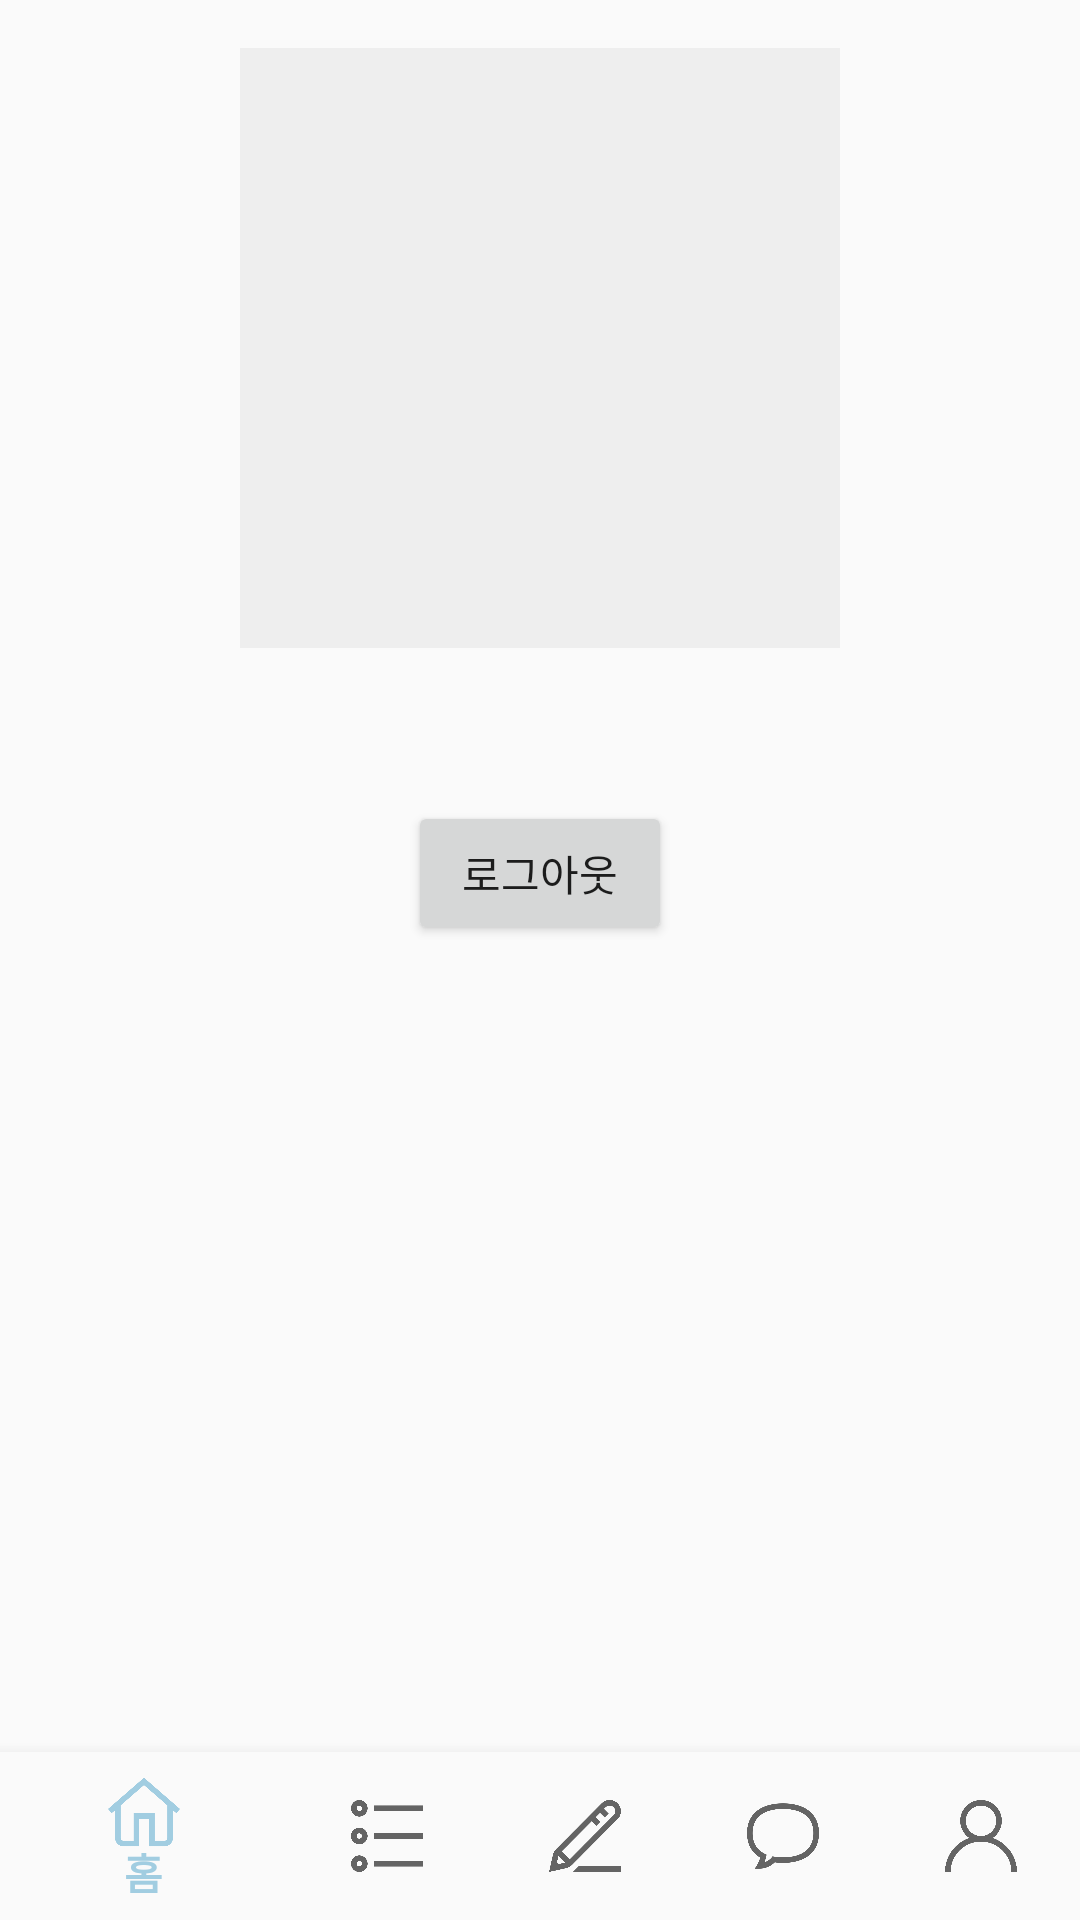

Reconstruct the res/layout file that produces this screen, plus the resources it refers to.
<!-- AndroidManifest.xml: application theme AppTheme -->
<!-- res/layout/activity_profile.xml -->
<?xml version="1.0" encoding="utf-8"?>
<android.support.constraint.ConstraintLayout xmlns:android="http://schemas.android.com/apk/res/android"
    xmlns:app="http://schemas.android.com/apk/res-auto"
    android:layout_width="match_parent"
    android:layout_height="match_parent">
    <LinearLayout
        android:orientation="vertical"
        android:layout_centerHorizontal="true"
        android:layout_centerVertical="true"
        android:layout_margin="16dp"
        android:layout_width="match_parent"
        android:layout_height="match_parent">

        <ImageView
            android:id="@+id/ivUser"
            android:src="@mipmap/ic_launcher"
            android:layout_gravity="center_horizontal"
            android:layout_width="200dp"
            android:layout_height="200dp"
            android:background="#eeeeee"/>

        <TextView
            android:id="@+id/textviewUserEmail"
            android:text=""
            android:layout_gravity="center_horizontal"
            android:layout_margin="16dp"
            android:layout_width="wrap_content"
            android:layout_height="wrap_content" />

        <Button
            android:id="@+id/buttonLogout"
            android:text="로그아웃"
            android:layout_gravity="center_horizontal"
            android:layout_width="wrap_content"
            android:layout_height="wrap_content" />

        <TextView
            android:text="회원탈퇴 합니다."
            android:visibility="gone"
            android:id="@+id/textviewDelete"
            android:layout_gravity="center_horizontal"
            android:textColor="@color/colorAccent"
            android:layout_margin="16dp"
            android:layout_width="wrap_content"
            android:layout_height="wrap_content" />
    </LinearLayout>
    <android.support.design.widget.BottomNavigationView
        android:id="@+id/navigation"
        android:layout_width="0dp"
        android:layout_height="wrap_content"
        android:layout_marginStart="0dp"
        android:layout_marginEnd="0dp"
        android:background="?android:attr/windowBackground"
        app:layout_constraintBottom_toBottomOf="parent"
        app:layout_constraintLeft_toLeftOf="parent"
        app:layout_constraintRight_toRightOf="parent"
        app:menu="@menu/navigation" />
</android.support.constraint.ConstraintLayout>
<!-- resources referenced by this layout -->
<resources>
  <!-- mipmap ic_launcher (mipmap-anydpi-v26) -->
  <?xml version="1.0" encoding="utf-8"?>
  <adaptive-icon xmlns:android="http://schemas.android.com/apk/res/android">
      <background android:drawable="@drawable/ic_launcher_background"/>
      <foreground android:drawable="@mipmap/ic_trade"/>
  </adaptive-icon>
  <style name="AppTheme" parent="Theme.AppCompat.Light.DarkActionBar">
          
          <item name="colorPrimary">#A1CDE1</item>
          <item name="colorPrimaryDark">#5DA4BE</item>
          <item name="colorAccent">@color/colorAccent</item>
      </style>
  <!-- not gathered from this repository: default colours our renderer supplied (Android Studio template values) -->
  <color name="colorAccent">#FF03DAC5</color>
</resources>
